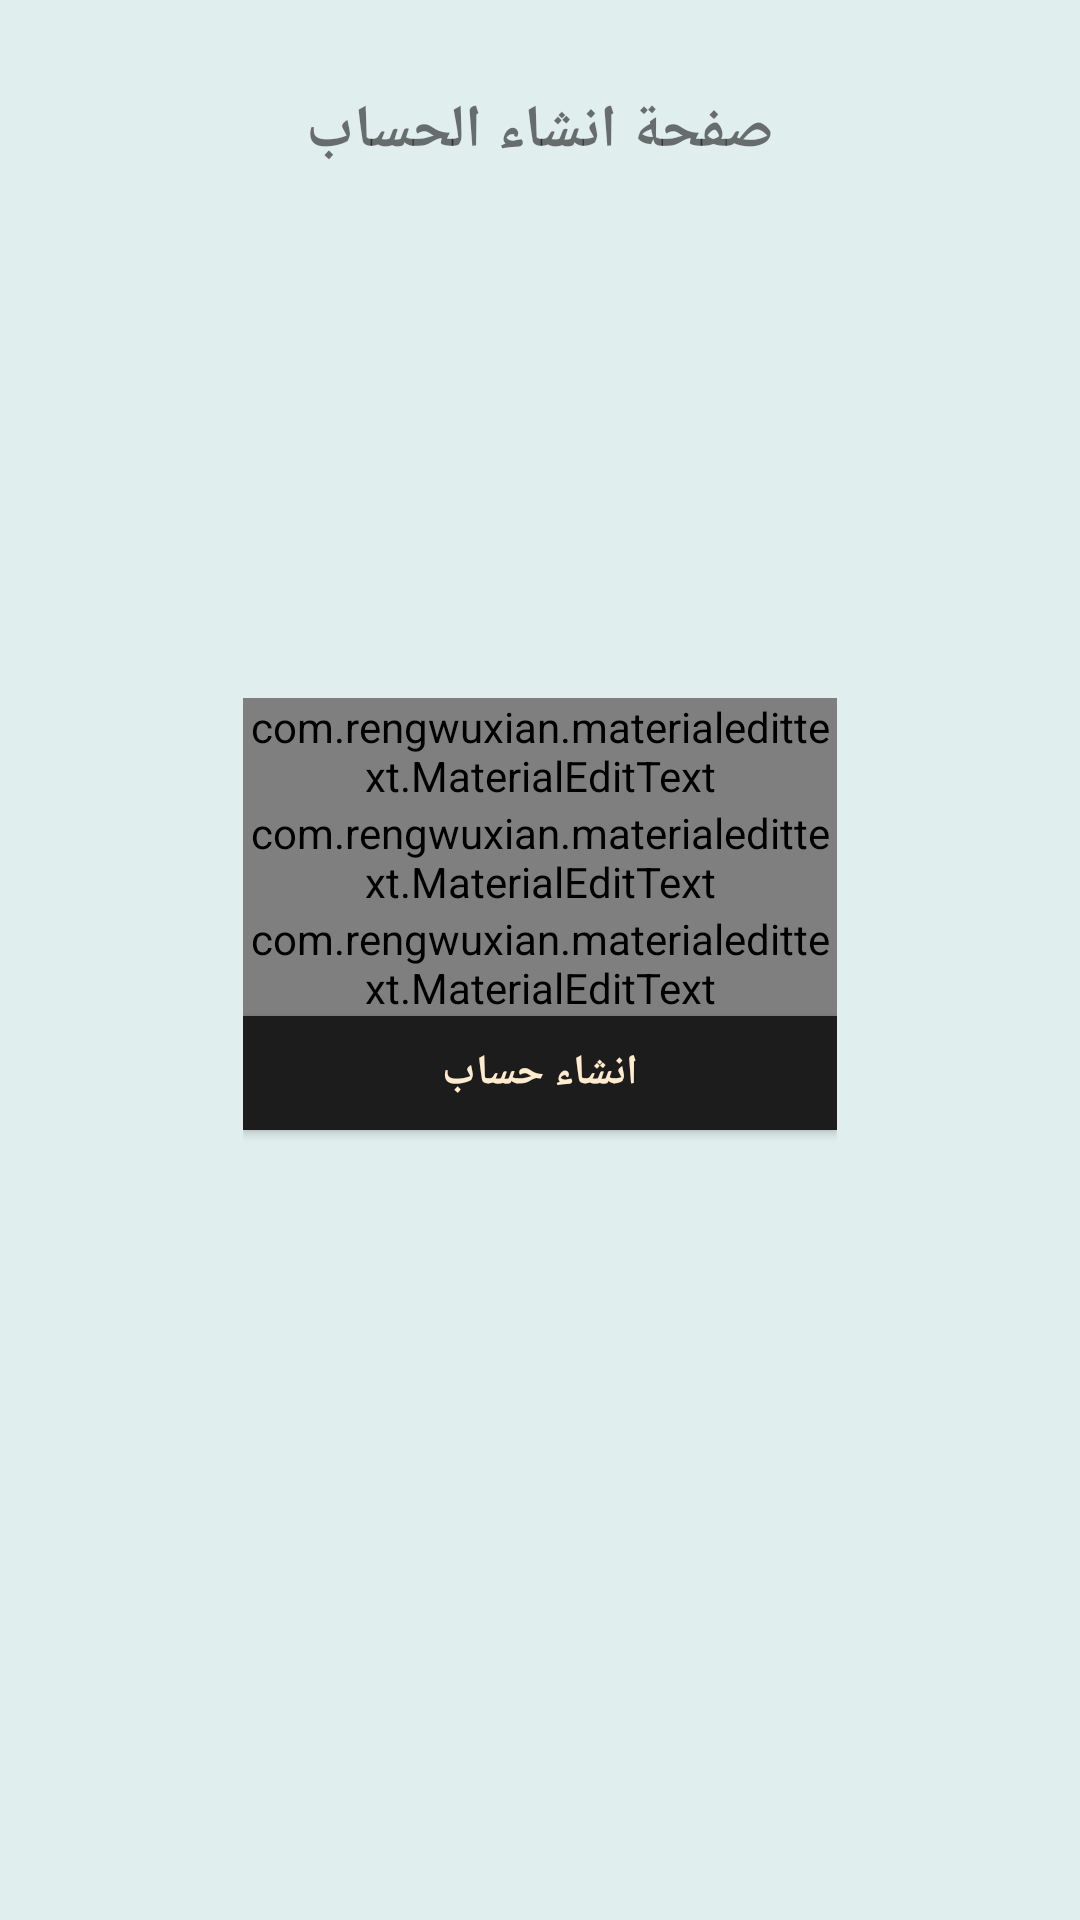

This screen was rendered from an Android layout file. Write that file and the resources it references.
<!-- AndroidManifest.xml: application theme AppTheme -->
<!-- res/layout/fragment_sign_up.xml -->
<FrameLayout xmlns:android="http://schemas.android.com/apk/res/android"
    xmlns:tools="http://schemas.android.com/tools"
    android:layout_width="match_parent"
    android:layout_height="match_parent"
    xmlns:app="http://schemas.android.com/apk/res-auto"
    tools:context="com.example.kesho.cwsfinancepetrojet.SignUp">

    
    <RelativeLayout
        android:layout_width="match_parent"
        android:layout_height="match_parent"
        android:background="#e0eeee">
             <TextView
            android:gravity="center"
            android:layout_marginTop="30dp"
            android:layout_centerHorizontal="true"
            android:layout_below="@+id/newSlogan"
            android:layout_width="wrap_content"
            android:layout_height="wrap_content"
            android:id="@+id/pageName"
            android:textSize="20dp"
            android:textStyle="bold"
            android:text="صفحة انشاء الحساب"/>


        <LinearLayout
            android:layout_width="wrap_content"
            android:layout_height="match_parent"
            android:orientation="vertical"
            android:gravity="center"
            android:layout_centerHorizontal="true"
            android:id="@+id/linearsignIn">



            <com.rengwuxian.materialedittext.MaterialEditText
                android:id="@+id/signUpEditVendorNumber"
                android:hint="رقم المورد"
                android:layout_width="match_parent"
                android:layout_height="wrap_content"
                android:textColorHint="#000000"
                android:textColor="#000000"
                android:ems="10"
                android:inputType="phone"
                app:met_baseColor="#000000"
                app:met_floatingLabel="highlight"
                android:layout_gravity="right"
                android:gravity="right"
                app:met_maxCharacters="12"
                app:met_primaryColor="#000000"
                android:maxLines="1"
                />


            <com.rengwuxian.materialedittext.MaterialEditText
                android:id="@+id/signupeditPassword"
                android:hint="كلمة السر"
                android:layout_width="match_parent"
                android:layout_height="wrap_content"
                android:gravity="right"
                android:textColorHint="#000000"
                android:textColor="#000000"
                android:maxLines="1"
                android:ems="10"
                android:inputType="numberPassword"
                app:met_baseColor="#000000"
                app:met_floatingLabel="highlight"
                app:met_maxCharacters="12"
                app:met_primaryColor="#000000"
                />
   <com.rengwuxian.materialedittext.MaterialEditText
                android:id="@+id/signupeditPassCheck"
                android:hint="تاكيد كلمة السر"
                android:layout_width="match_parent"
                android:layout_height="wrap_content"
                android:gravity="right"
                android:textColorHint="#000000"
                android:textColor="#000000"
                android:maxLines="1"
                android:ems="10"
                android:inputType="numberPassword"
                app:met_baseColor="#000000"
                app:met_floatingLabel="highlight"
                app:met_maxCharacters="12"
                app:met_primaryColor="#000000"
                />
            <Button
                android:id="@+id/btnSignUp"
                android:layout_width="match_parent"
                android:layout_height="38dp"
                android:text="انشاء حساب"
                android:textStyle="bold"
                android:textColor="#ffebcd"
                android:background="#1c1c1c"

                />
            <TextView
                android:layout_marginTop="10dp"
                android:layout_width="wrap_content"
                android:layout_height="wrap_content"
                android:id="@+id/vendorNotInDataBase"
                android:textStyle="bold"
                android:textSize="15dp"
                android:text="                                                      "/>
        </LinearLayout>

    </RelativeLayout>

</FrameLayout>
<!-- resources referenced by this layout -->
<resources>
  <style name="AppTheme" parent="Theme.AppCompat.Light.DarkActionBar">
          
          <item name="colorPrimary">#f5f5dc</item>
          <item name="colorPrimaryDark">#8b7d6b</item>
          <item name="colorAccent">#000000</item>
      </style>
</resources>
